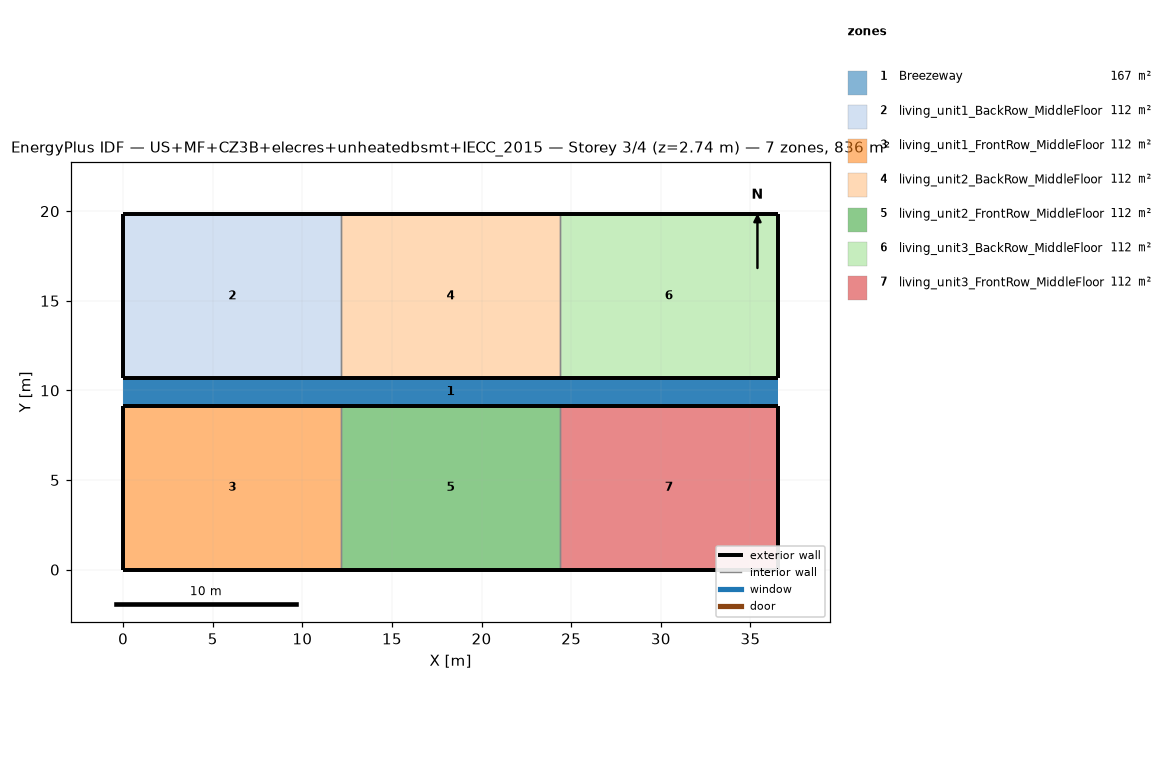
=== STOREY PLAN SPEC (per zone: floor XY polygon, exterior-wall plan segments, windows/doors) ===
zone 1: Breezeway  (167.0 m²)
  floor: (36.54, 9.16) (0.00, 9.16) (0.00, 10.68) (36.54, 10.68)
  floor: (36.54, 9.16) (0.00, 9.16) (0.00, 10.68) (36.54, 10.68)
  floor: (36.54, 9.16) (0.00, 9.16) (0.00, 10.68) (36.54, 10.68)
zone 2: living_unit1_BackRow_MiddleFloor  (111.5 m²)
  floor: (12.18, 10.68) (0.00, 10.68) (0.00, 19.84) (12.18, 19.84)
  exterior wall: (0.00, 10.68) – (12.18, 10.68)  [12.2 m]
  exterior wall: (12.18, 19.84) – (0.00, 19.84)  [12.2 m]
  exterior wall: (0.00, 19.84) – (0.00, 10.68)  [9.2 m]
  interior walls: 1
zone 3: living_unit1_FrontRow_MiddleFloor  (111.5 m²)
  floor: (12.18, 0.00) (0.00, 0.00) (0.00, 9.16) (12.18, 9.16)
  exterior wall: (0.00, 0.00) – (12.18, 0.00)  [12.2 m]
  exterior wall: (12.18, 9.16) – (0.00, 9.16)  [12.2 m]
  exterior wall: (0.00, 9.16) – (0.00, 0.00)  [9.2 m]
  interior walls: 1
zone 4: living_unit2_BackRow_MiddleFloor  (111.5 m²)
  floor: (24.36, 10.68) (12.18, 10.68) (12.18, 19.84) (24.36, 19.84)
  exterior wall: (12.18, 10.68) – (24.36, 10.68)  [12.2 m]
  exterior wall: (24.36, 19.84) – (12.18, 19.84)  [12.2 m]
  interior walls: 2
zone 5: living_unit2_FrontRow_MiddleFloor  (111.5 m²)
  floor: (24.36, 0.00) (12.18, 0.00) (12.18, 9.16) (24.36, 9.16)
  exterior wall: (12.18, 0.00) – (24.36, 0.00)  [12.2 m]
  exterior wall: (24.36, 9.16) – (12.18, 9.16)  [12.2 m]
  interior walls: 2
zone 6: living_unit3_BackRow_MiddleFloor  (111.5 m²)
  floor: (36.54, 10.68) (24.36, 10.68) (24.36, 19.84) (36.54, 19.84)
  exterior wall: (24.36, 10.68) – (36.54, 10.68)  [12.2 m]
  exterior wall: (36.54, 10.68) – (36.54, 19.84)  [9.2 m]
  exterior wall: (36.54, 19.84) – (24.36, 19.84)  [12.2 m]
  interior walls: 1
zone 7: living_unit3_FrontRow_MiddleFloor  (111.5 m²)
  floor: (36.54, 0.00) (24.36, 0.00) (24.36, 9.16) (36.54, 9.16)
  exterior wall: (24.36, 0.00) – (36.54, 0.00)  [12.2 m]
  exterior wall: (36.54, 0.00) – (36.54, 9.16)  [9.2 m]
  exterior wall: (36.54, 9.16) – (24.36, 9.16)  [12.2 m]
  interior walls: 1

=== DERIVED (storey summary) ===
Building: US+MF+CZ3B+elecres+unheatedbsmt+IECC_2015
Storey: 3 of 4  (floor level z = 2.74 m)
Storey gross floor area: 836.2 m²
Zones on this storey: 7
  - Breezeway: floor 167.0 m²
  - living_unit1_BackRow_MiddleFloor: floor 111.5 m²; exterior wall 33.5 m (86.9 m²); WWR 0.0%
  - living_unit1_FrontRow_MiddleFloor: floor 111.5 m²; exterior wall 33.5 m (86.9 m²); WWR 0.0%
  - living_unit2_BackRow_MiddleFloor: floor 111.5 m²; exterior wall 24.4 m (63.1 m²); WWR 0.0%
  - living_unit2_FrontRow_MiddleFloor: floor 111.5 m²; exterior wall 24.4 m (63.1 m²); WWR 0.0%
  - living_unit3_BackRow_MiddleFloor: floor 111.5 m²; exterior wall 33.5 m (86.9 m²); WWR 0.0%
  - living_unit3_FrontRow_MiddleFloor: floor 111.5 m²; exterior wall 33.5 m (86.9 m²); WWR 0.0%
Zone adjacency (shared interzone walls):
  - living_unit1_BackRow_MiddleFloor ↔ living_unit2_BackRow_MiddleFloor
  - living_unit1_FrontRow_MiddleFloor ↔ living_unit2_FrontRow_MiddleFloor
  - living_unit2_BackRow_MiddleFloor ↔ living_unit3_BackRow_MiddleFloor
  - living_unit2_FrontRow_MiddleFloor ↔ living_unit3_FrontRow_MiddleFloor